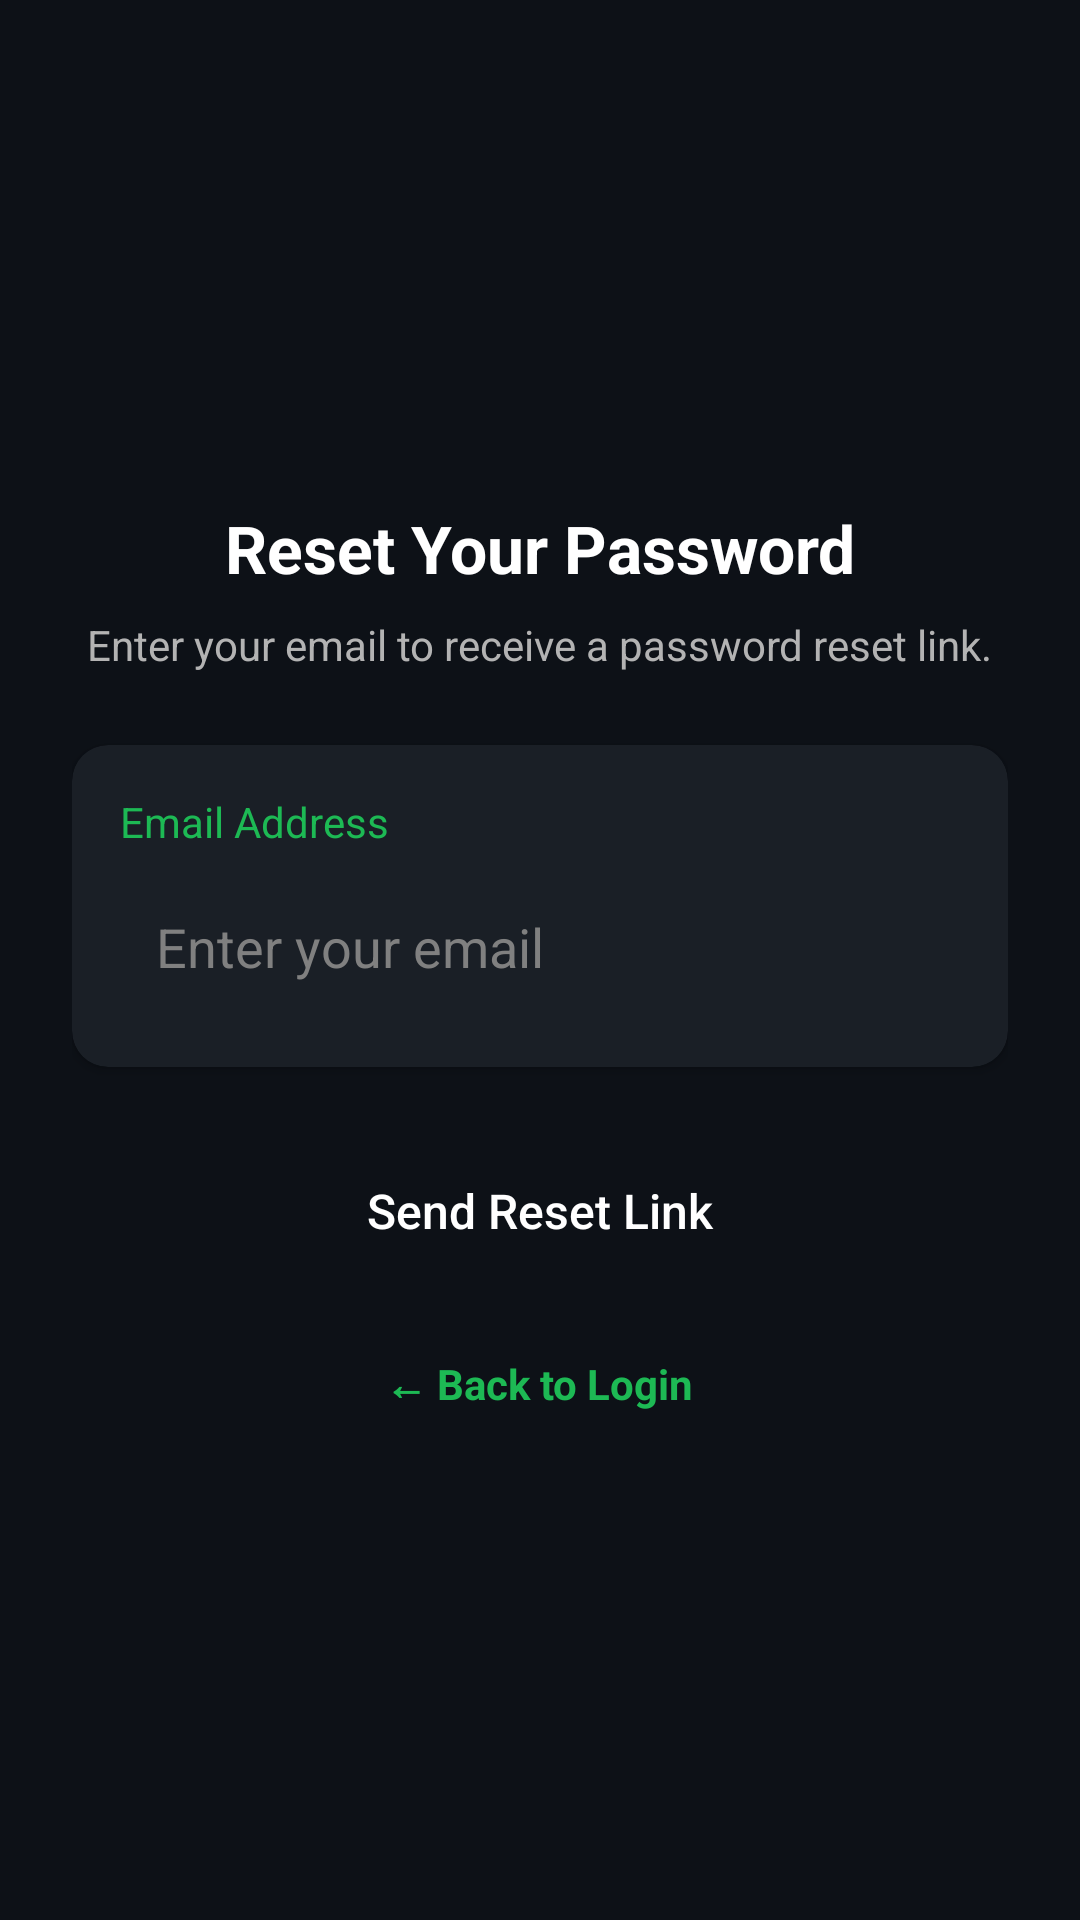

Produce the Android XML layout that renders to this screen, including the resource entries it uses.
<!-- AndroidManifest.xml: application theme Theme.HadesEye -->
<!-- res/layout/activity_reset_password.xml -->
<?xml version="1.0" encoding="utf-8"?>
<ScrollView xmlns:android="http://schemas.android.com/apk/res/android"
    xmlns:app="http://schemas.android.com/apk/res-auto"
    android:layout_width="match_parent"
    android:layout_height="match_parent"
    android:background="#0D1117">

    <LinearLayout
        android:layout_width="match_parent"
        android:layout_height="wrap_content"
        android:orientation="vertical"
        android:gravity="center"
        android:padding="24dp">

        
        <ImageView
            android:layout_width="120dp"
            android:layout_height="120dp"
            android:contentDescription="Reset Password Icon"
            android:layout_marginBottom="24dp"
            app:tint="#1DB954" />

        
        <TextView
            android:layout_width="wrap_content"
            android:layout_height="wrap_content"
            android:text="Reset Your Password"
            android:textColor="#FFFFFF"
            android:textSize="22sp"
            android:textStyle="bold"
            android:layout_marginBottom="8dp" />

        
        <TextView
            android:layout_width="wrap_content"
            android:layout_height="wrap_content"
            android:text="Enter your email to receive a password reset link."
            android:textColor="#B3B3B3"
            android:textSize="14sp"
            android:gravity="center"
            android:layout_marginBottom="24dp" />

        
        <androidx.cardview.widget.CardView
            android:layout_width="match_parent"
            android:layout_height="wrap_content"
            app:cardBackgroundColor="#1A1F26"
            app:cardCornerRadius="12dp"
            android:elevation="4dp"
            android:layout_marginBottom="24dp">

            <LinearLayout
                android:layout_width="match_parent"
                android:layout_height="wrap_content"
                android:orientation="vertical"
                android:padding="16dp">

                <TextView
                    android:layout_width="wrap_content"
                    android:layout_height="wrap_content"
                    android:text="Email Address"
                    android:textColor="#1DB954"
                    android:textSize="14sp"
                    android:layout_marginBottom="8dp" />

                <EditText
                    android:id="@+id/resetEmail"
                    android:layout_width="match_parent"
                    android:layout_height="wrap_content"
                    android:background="@drawable/input_outline"
                    android:padding="12dp"
                    android:textColor="#FFFFFF"
                    android:textColorHint="#808080"
                    android:hint="Enter your email"
                    android:inputType="textEmailAddress" />
            </LinearLayout>
        </androidx.cardview.widget.CardView>

        
        <Button
            android:id="@+id/btnReset"
            android:layout_width="match_parent"
            android:layout_height="wrap_content"
            android:text="Send Reset Link"
            android:textAllCaps="false"
            android:textColor="#FFFFFF"
            android:textSize="16sp"
            android:background="@drawable/button_outline_green"
            android:layout_marginBottom="16dp"
            android:padding="12dp"
            android:fontFamily="sans-serif-medium" />

        
        <TextView
            android:id="@+id/backToLogin"
            android:layout_width="wrap_content"
            android:layout_height="wrap_content"
            android:text="← Back to Login"
            android:textColor="#1DB954"
            android:textStyle="bold"
            android:textSize="14sp"
            android:layout_marginTop="8dp" />
    </LinearLayout>
</ScrollView>
<!-- resources referenced by this layout -->
<resources>
  <style name="Theme.HadesEye" parent="Base.Theme.HadesEye" />
  <style name="Base.Theme.HadesEye" parent="Theme.Design.Light.NoActionBar">
          
          
      </style>
</resources>
